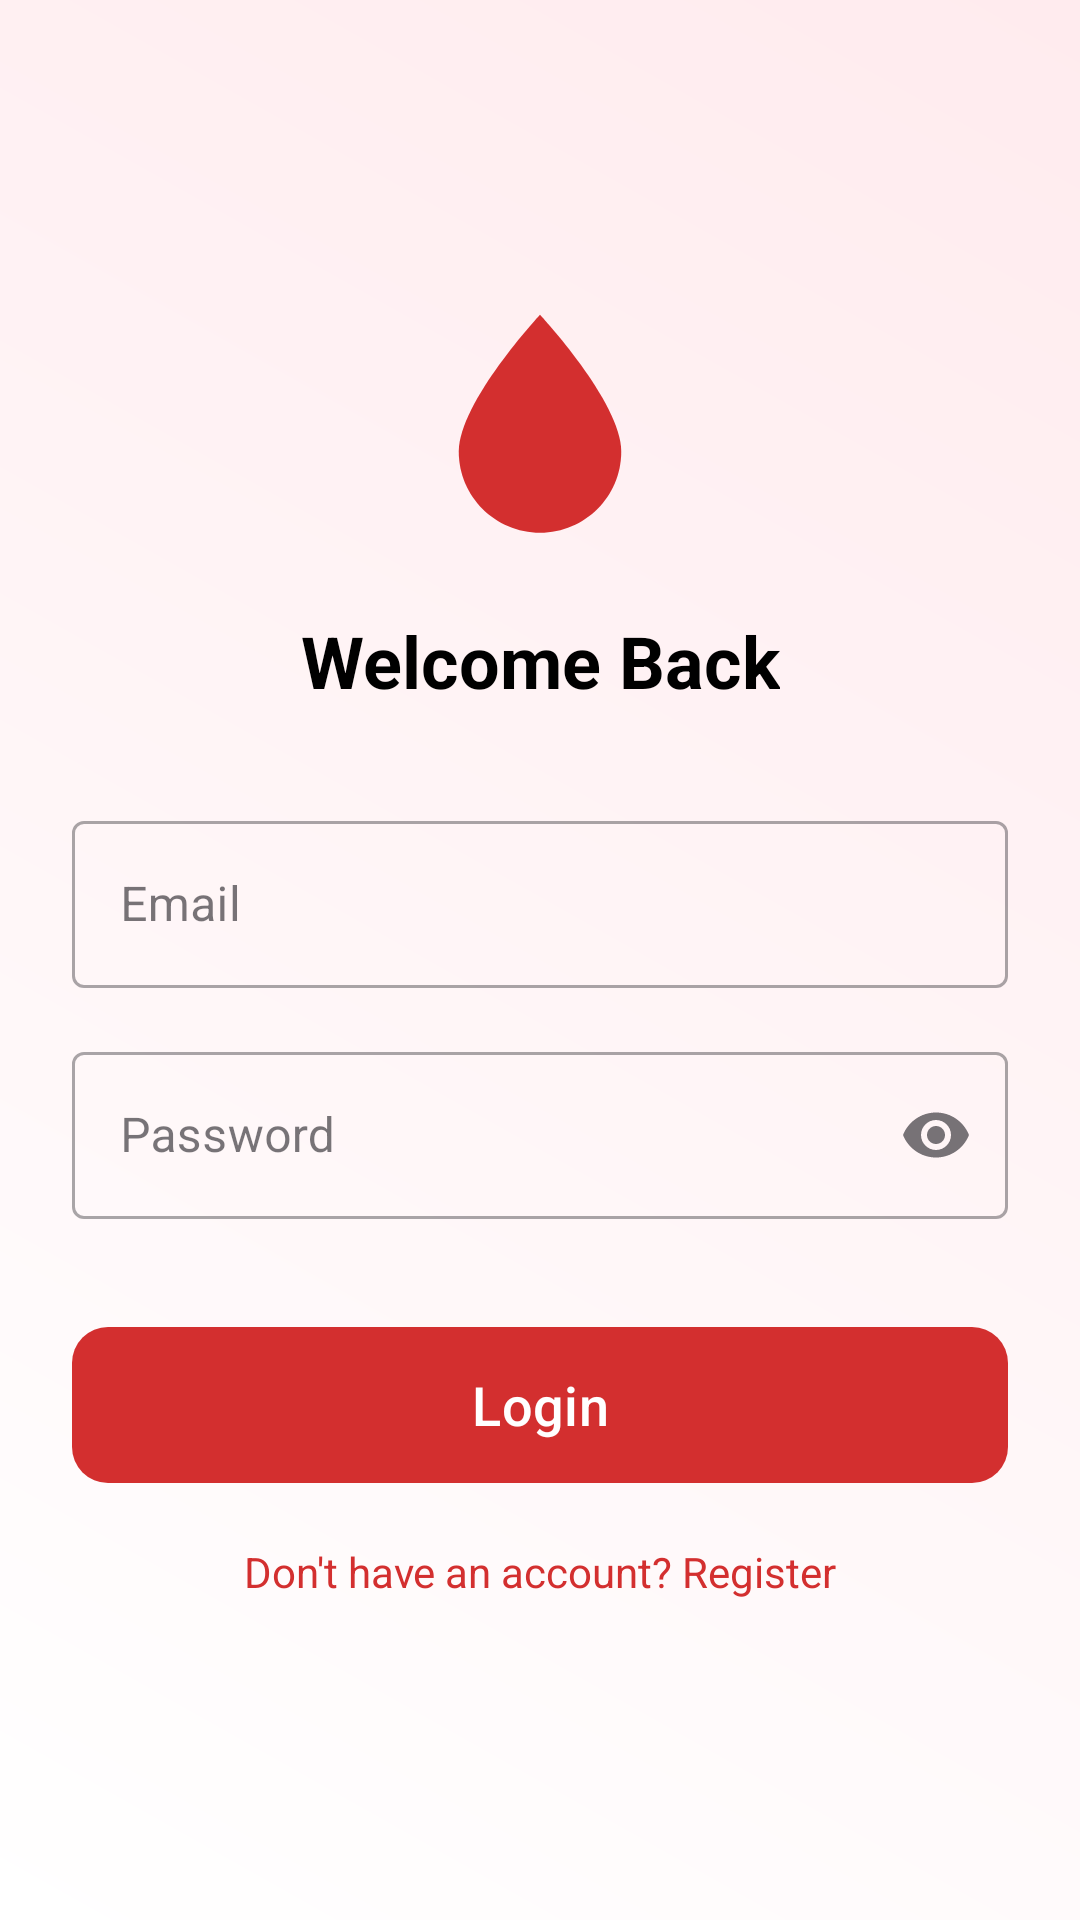

Android layout source for this screen:
<!-- AndroidManifest.xml: application theme Theme.Blooddonation -->
<!-- res/layout/activity_login.xml -->
<?xml version="1.0" encoding="utf-8"?>
<androidx.constraintlayout.widget.ConstraintLayout xmlns:android="http://schemas.android.com/apk/res/android"
    xmlns:app="http://schemas.android.com/apk/res-auto"
    android:layout_width="match_parent"
    android:layout_height="match_parent"
    android:background="@drawable/gradient_bg"
    android:padding="24dp">

    <ImageView
        android:id="@+id/ivLoginLogo"
        android:layout_width="100dp"
        android:layout_height="100dp"
        android:layout_marginTop="64dp"
        android:src="@drawable/ic_blood_drop"
        app:layout_constraintEnd_toEndOf="parent"
        app:layout_constraintStart_toStartOf="parent"
        app:layout_constraintTop_toTopOf="parent" />

    <TextView
        android:id="@+id/tvLoginTitle"
        android:layout_width="wrap_content"
        android:layout_height="wrap_content"
        android:layout_marginTop="16dp"
        android:text="Welcome Back"
        android:textColor="@color/black"
        android:textSize="24sp"
        android:textStyle="bold"
        app:layout_constraintEnd_toEndOf="parent"
        app:layout_constraintStart_toStartOf="parent"
        app:layout_constraintTop_toBottomOf="@+id/ivLoginLogo" />

    <com.google.android.material.textfield.TextInputLayout
        android:id="@+id/tilEmail"
        style="@style/Widget.MaterialComponents.TextInputLayout.OutlinedBox"
        android:layout_width="match_parent"
        android:layout_height="wrap_content"
        android:layout_marginTop="32dp"
        android:hint="Email"
        app:layout_constraintTop_toBottomOf="@+id/tvLoginTitle">

        <com.google.android.material.textfield.TextInputEditText
            android:id="@+id/etEmail"
            android:layout_width="match_parent"
            android:layout_height="wrap_content"
            android:inputType="textEmailAddress" />
    </com.google.android.material.textfield.TextInputLayout>

    <com.google.android.material.textfield.TextInputLayout
        android:id="@+id/tilPassword"
        style="@style/Widget.MaterialComponents.TextInputLayout.OutlinedBox"
        android:layout_width="match_parent"
        android:layout_height="wrap_content"
        android:layout_marginTop="16dp"
        android:hint="Password"
        app:endIconMode="password_toggle"
        app:layout_constraintTop_toBottomOf="@+id/tilEmail">

        <com.google.android.material.textfield.TextInputEditText
            android:id="@+id/etPassword"
            android:layout_width="match_parent"
            android:layout_height="wrap_content"
            android:inputType="textPassword" />
    </com.google.android.material.textfield.TextInputLayout>

    <com.google.android.material.button.MaterialButton
        android:id="@+id/btnLogin"
        android:layout_width="match_parent"
        android:layout_height="60dp"
        android:layout_marginTop="32dp"
        android:text="Login"
        android:textAllCaps="false"
        android:textSize="18sp"
        app:cornerRadius="12dp"
        app:layout_constraintTop_toBottomOf="@+id/tilPassword" />

    <TextView
        android:id="@+id/tvGoToRegister"
        android:layout_width="wrap_content"
        android:layout_height="wrap_content"
        android:layout_marginTop="16dp"
        android:text="Don't have an account? Register"
        android:textColor="@color/primary"
        app:layout_constraintEnd_toEndOf="parent"
        app:layout_constraintStart_toStartOf="parent"
        app:layout_constraintTop_toBottomOf="@+id/btnLogin" />

</androidx.constraintlayout.widget.ConstraintLayout>
<!-- resources referenced by this layout -->
<resources>
  <color name="black">#FF000000</color>
  <color name="primary">#D32F2F</color>
  <!-- drawable gradient_bg (drawable) -->
  <?xml version="1.0" encoding="utf-8"?>
  <shape xmlns:android="http://schemas.android.com/apk/res/android">
      <gradient
          android:angle="45"
          android:endColor="#FFEBEE"
          android:startColor="#FFFFFF"
          android:type="linear" />
  </shape>
  <!-- drawable ic_blood_drop (drawable) -->
  <vector xmlns:android="http://schemas.android.com/apk/res/android"
      android:width="24dp"
      android:height="24dp"
      android:viewportWidth="24"
      android:viewportHeight="24">
      <path
          android:fillColor="#D32F2F"
          android:pathData="M12,21.5C8.41,21.5 5.5,18.59 5.5,15C5.5,11.04 12,4.06 12,4.06C12,4.06 18.5,11.04 18.5,15C18.5,18.59 15.59,21.5 12,21.5Z" />
  </vector>
  <style name="Theme.Blooddonation" parent="Theme.Material3.Light.NoActionBar">
          
          <item name="colorPrimary">@color/primary</item>
          <item name="colorOnPrimary">@color/onPrimary</item>
          <item name="colorPrimaryContainer">@color/primary_light</item>
          <item name="colorSecondary">@color/blood_red</item>
          <item name="android:statusBarColor">@color/primary_dark</item>
      </style>
  <color name="onPrimary">#FFFFFF</color>
  <color name="primary_light">#FF6659</color>
  <color name="blood_red">#E91E63</color>
  <color name="primary_dark">#9A0007</color>
</resources>
